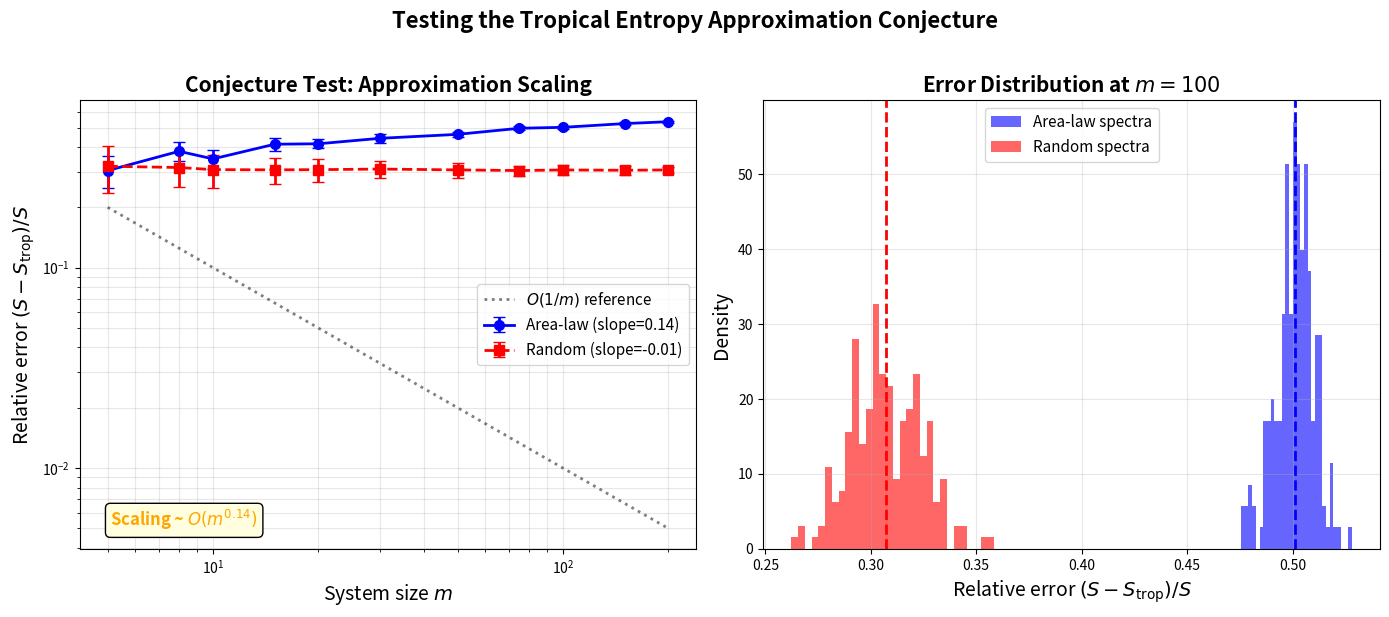
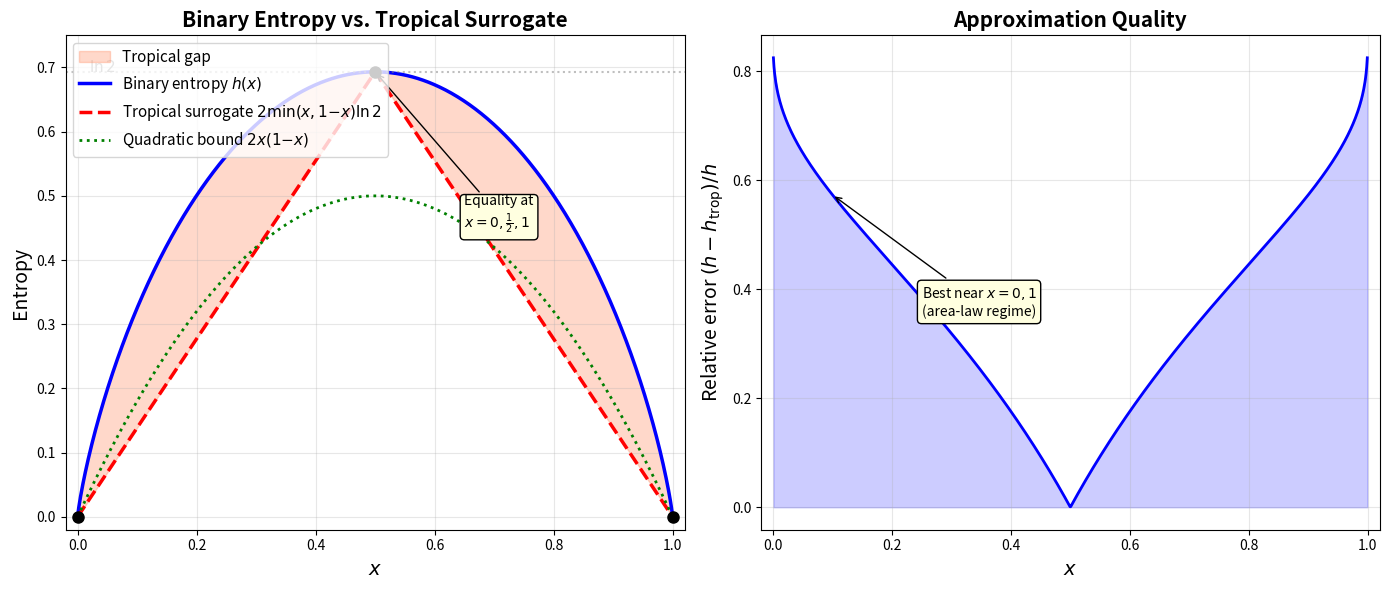
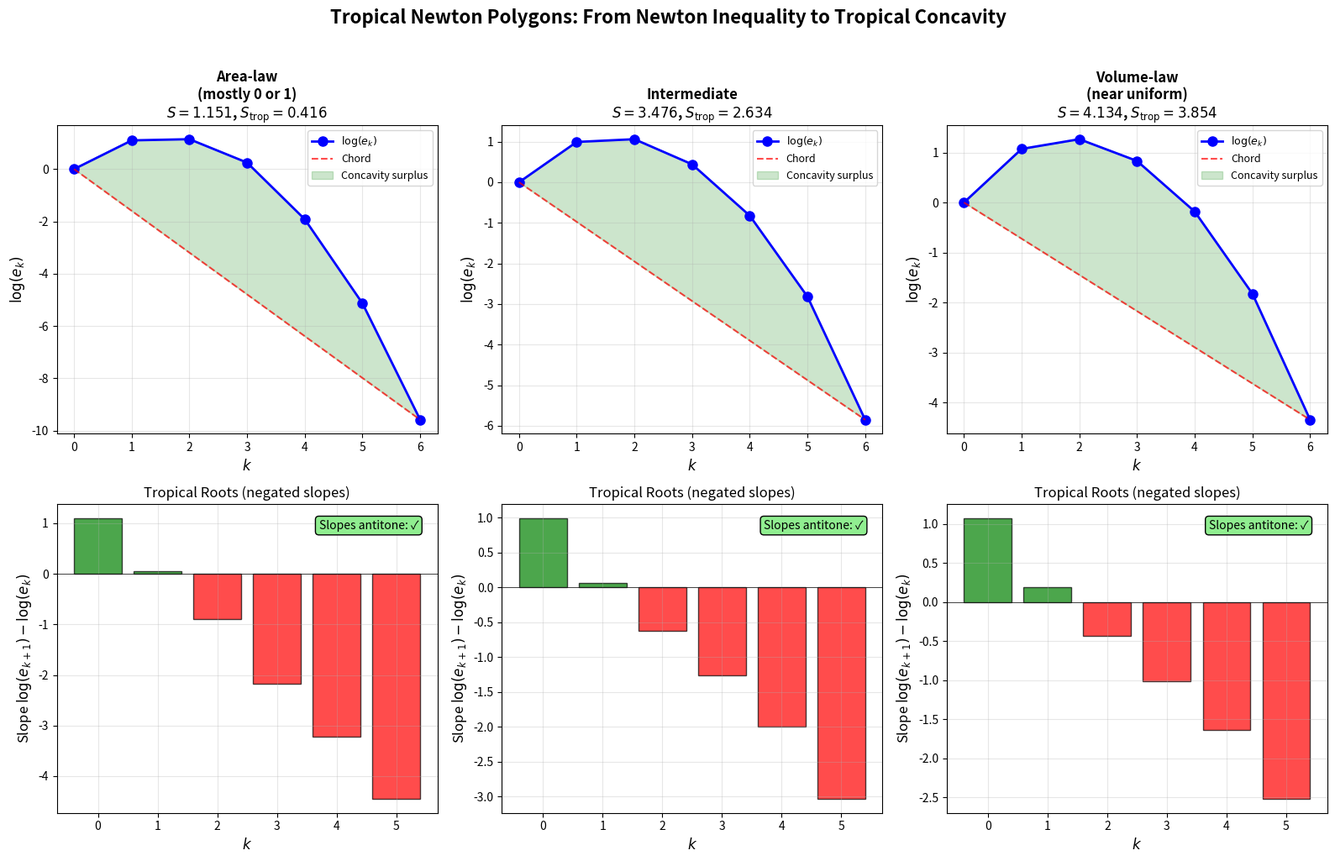

Reproduce these figures in Python, in order.
"""
Applications of Tropical Entropy Theory
=========================================

Real-world applications of the formally verified tropical entropy bounds:

1. Entanglement detection in quantum systems
2. Spectral flatness analysis for signal processing
3. Efficient entropy certification for tensor networks
"""

import numpy as np
from typing import List, Tuple


def binary_entropy(x: float) -> float:
    """Binary entropy h(x) = -x·log(x) - (1-x)·log(1-x)."""
    if x <= 0 or x >= 1:
        return 0.0
    return -x * np.log(x) - (1 - x) * np.log(1 - x)


def trop_min_entropy(x: float) -> float:
    """Tropical binary entropy: 2·min(x, 1-x)·log(2)."""
    return 2 * min(x, 1 - x) * np.log(2)


# ──────────────────────────────────────────────────────────
# Application 1: Quantum Entanglement Detection
# ──────────────────────────────────────────────────────────

def entanglement_certificate(spectrum: np.ndarray, threshold: float) -> dict:
    """Certify whether entanglement entropy exceeds a threshold.

    Uses the tropical lower bound to provide a polynomial-time
    certificate of entanglement. If S_trop > threshold, the actual
    entropy S > threshold is guaranteed (formally verified).

    Args:
        spectrum: Single-particle entanglement spectrum ∈ [0,1]ᵐ
        threshold: Entropy threshold to certify

    Returns:
        Dictionary with certification result and bounds
    """
    s_trop = sum(trop_min_entropy(mu) for mu in spectrum)
    s_exact = sum(binary_entropy(mu) for mu in spectrum)
    m = len(spectrum)

    certified = s_trop > threshold
    return {
        "certified_above_threshold": certified,
        "tropical_lower_bound": s_trop,
        "exact_entropy": s_exact,
        "threshold": threshold,
        "subsystem_size": m,
        "max_possible_entropy": m * np.log(2),
        "certification_method": "tropical_min_entropy (formally verified)",
    }


# ──────────────────────────────────────────────────────────
# Application 2: Spectral Flatness Analysis
# ──────────────────────────────────────────────────────────

def spectral_flatness_index(spectrum: np.ndarray) -> float:
    """Compute the tropical spectral flatness index.

    Measures how "flat" (uniform) the entanglement spectrum is,
    using the ratio S_trop / (m·log 2). This ranges from 0
    (all eigenvalues at 0 or 1) to 1 (all eigenvalues at 1/2).

    This is a polynomial-time computable proxy for the actual
    spectral flatness S / (m·log 2), and is guaranteed to
    lower-bound it.

    Args:
        spectrum: Array of eigenvalues in [0, 1]

    Returns:
        Flatness index in [0, 1]
    """
    m = len(spectrum)
    if m == 0:
        return 0.0
    s_trop = sum(trop_min_entropy(mu) for mu in spectrum)
    return s_trop / (m * np.log(2))


def classify_entanglement_regime(spectrum: np.ndarray) -> str:
    """Classify the entanglement regime using tropical entropy.

    Categories:
    - "product_state": S_trop ≈ 0 (no entanglement)
    - "area_law": S_trop = O(√m) (typical ground states)
    - "volume_law": S_trop = O(m) (typical excited states)
    - "maximal": S_trop ≈ m·log(2) (maximally entangled)
    """
    m = len(spectrum)
    if m == 0:
        return "product_state"

    flatness = spectral_flatness_index(spectrum)
    sqrt_m_ratio = sum(trop_min_entropy(mu) for mu in spectrum) / (np.sqrt(m) * np.log(2))

    if flatness < 0.01:
        return "product_state"
    elif flatness > 0.9:
        return "maximal"
    elif sqrt_m_ratio < 2.0:
        return "area_law"
    else:
        return "volume_law"


# ──────────────────────────────────────────────────────────
# Application 3: Tensor Network Entropy Certification
# ──────────────────────────────────────────────────────────

def tensor_network_entropy_bounds(
    bond_spectra: List[np.ndarray],
) -> dict:
    """Compute entropy bounds for a tensor network state.

    For a tensor network with multiple bonds, each characterized
    by a single-particle spectrum, compute tropical entropy bounds
    for each bond and aggregate statistics.

    Args:
        bond_spectra: List of spectra, one per bond

    Returns:
        Dictionary with per-bond and total entropy bounds
    """
    results = {
        "n_bonds": len(bond_spectra),
        "per_bond": [],
        "total_tropical_lower": 0.0,
        "total_exact": 0.0,
        "total_upper": 0.0,
    }

    for i, spec in enumerate(bond_spectra):
        s_trop = sum(trop_min_entropy(mu) for mu in spec)
        s_exact = sum(binary_entropy(mu) for mu in spec)
        m = len(spec)
        s_upper = m * np.log(2)

        bond_data = {
            "bond_index": i,
            "bond_dimension": m,
            "tropical_bound": s_trop,
            "exact_entropy": s_exact,
            "upper_bound": s_upper,
            "regime": classify_entanglement_regime(spec),
        }
        results["per_bond"].append(bond_data)
        results["total_tropical_lower"] += s_trop
        results["total_exact"] += s_exact
        results["total_upper"] += s_upper

    return results


def main():
    np.random.seed(42)

    print("=" * 60)
    print("APPLICATIONS OF TROPICAL ENTROPY THEORY")
    print("=" * 60)

    # Application 1: Entanglement detection
    print("\n--- Application 1: Quantum Entanglement Detection ---\n")
    # Slightly entangled state
    spec1 = np.array([0.95, 0.92, 0.88, 0.85, 0.03, 0.05, 0.08, 0.12])
    cert1 = entanglement_certificate(spec1, threshold=0.5)
    print(f"Spectrum: {spec1}")
    print(f"  Tropical lower bound: {cert1['tropical_lower_bound']:.4f}")
    print(f"  Exact entropy:        {cert1['exact_entropy']:.4f}")
    print(f"  Threshold:            {cert1['threshold']:.4f}")
    print(f"  Certified above:      {cert1['certified_above_threshold']}")

    # Maximally entangled state
    spec2 = np.full(10, 0.5)
    cert2 = entanglement_certificate(spec2, threshold=5.0)
    print(f"\nMaximally entangled (m=10):")
    print(f"  Tropical = Exact = {cert2['tropical_lower_bound']:.4f}")
    print(f"  Certified above 5.0: {cert2['certified_above_threshold']}")

    # Application 2: Spectral flatness
    print("\n--- Application 2: Spectral Flatness Analysis ---\n")
    spectra = {
        "Product state": np.array([0.99, 0.99, 0.01, 0.01, 0.99]),
        "Area-law": np.concatenate([np.full(8, 0.02), np.array([0.4, 0.6])]),
        "Volume-law": np.random.uniform(0.2, 0.8, 10),
        "Maximal": np.full(10, 0.5),
    }
    for name, spec in spectra.items():
        flatness = spectral_flatness_index(spec)
        regime = classify_entanglement_regime(spec)
        print(f"  {name:15s}: flatness={flatness:.4f}, regime={regime}")

    # Application 3: Tensor network
    print("\n--- Application 3: Tensor Network Entropy Bounds ---\n")
    bond_spectra = [
        np.array([0.9, 0.8, 0.1, 0.05]),
        np.array([0.5, 0.5, 0.5]),
        np.array([0.95, 0.92, 0.88, 0.85, 0.03, 0.05]),
        np.array([0.7, 0.3]),
    ]
    tn_results = tensor_network_entropy_bounds(bond_spectra)
    print(f"Tensor network with {tn_results['n_bonds']} bonds:")
    for bd in tn_results["per_bond"]:
        print(f"  Bond {bd['bond_index']}: dim={bd['bond_dimension']}, "
              f"S_trop={bd['tropical_bound']:.3f}, S={bd['exact_entropy']:.3f}, "
              f"regime={bd['regime']}")
    print(f"\nTotal entropy: {tn_results['total_tropical_lower']:.4f} ≤ "
          f"{tn_results['total_exact']:.4f} ≤ {tn_results['total_upper']:.4f}")

    print("\n" + "=" * 60)
    print("All applications demonstrated successfully.")
    print("=" * 60)


if __name__ == "__main__":
    main()


"""
Tropical Entropy and Information Geometry — Demo
=================================================

Demonstrates the key theorems from the formal Lean development:
1. The tropical entropy surrogate 2·min(x, 1-x)·log(2) lower-bounds binary entropy
2. Newton's inequality implies tropical concavity of log-coefficients
3. The tropical fermion entropy bounds the actual fermion entropy

Usage:
    python demo.py
"""

import numpy as np
from typing import List, Tuple


def binary_entropy(x: float) -> float:
    """Binary Shannon entropy h(x) = -x·log(x) - (1-x)·log(1-x)."""
    if x <= 0 or x >= 1:
        return 0.0
    return -x * np.log(x) - (1 - x) * np.log(1 - x)


def trop_min_entropy(x: float) -> float:
    """Tropical binary entropy surrogate: 2·min(x, 1-x)·log(2)."""
    return 2 * min(x, 1 - x) * np.log(2)


def fermion_entropy(spectrum: np.ndarray) -> float:
    """Von Neumann entanglement entropy for free fermions: S = Σᵢ h(μᵢ)."""
    return sum(binary_entropy(mu) for mu in spectrum)


def trop_fermion_entropy(spectrum: np.ndarray) -> float:
    """Tropical fermion entropy surrogate: Σᵢ 2·min(μᵢ, 1-μᵢ)·log(2)."""
    return sum(trop_min_entropy(mu) for mu in spectrum)


def elementary_symmetric(spectrum: np.ndarray, k: int) -> float:
    """Compute e_k(μ) = Σ_{|S|=k} Π_{i∈S} μᵢ using recursion."""
    m = len(spectrum)
    if k == 0:
        return 1.0
    if k > m:
        return 0.0
    # Use the recursion: e_k(μ₁,...,μₘ) = e_k(μ₁,...,μₘ₋₁) + μₘ·e_{k-1}(μ₁,...,μₘ₋₁)
    # Dynamic programming approach
    dp = np.zeros(k + 1)
    dp[0] = 1.0
    for mu in spectrum:
        for j in range(min(k, len(spectrum)), 0, -1):
            dp[j] += mu * dp[j - 1]
    return dp[k]


def verify_newton_inequality(spectrum: np.ndarray) -> List[Tuple[int, float, float]]:
    """Verify Newton's inequality eₖ² ≥ eₖ₋₁·eₖ₊₁ for all valid k."""
    m = len(spectrum)
    results = []
    for k in range(1, m):
        ek = elementary_symmetric(spectrum, k)
        ek_minus = elementary_symmetric(spectrum, k - 1)
        ek_plus = elementary_symmetric(spectrum, k + 1)
        lhs = ek ** 2
        rhs = ek_minus * ek_plus
        results.append((k, lhs, rhs))
    return results


def verify_tropical_concavity(spectrum: np.ndarray) -> List[Tuple[int, float]]:
    """Verify tropical concavity: 2·log(eₖ) ≥ log(eₖ₋₁) + log(eₖ₊₁)."""
    m = len(spectrum)
    results = []
    for k in range(1, m):
        ek = elementary_symmetric(spectrum, k)
        ek_minus = elementary_symmetric(spectrum, k - 1)
        ek_plus = elementary_symmetric(spectrum, k + 1)
        if ek > 0 and ek_minus > 0 and ek_plus > 0:
            deficit = 2 * np.log(ek) - np.log(ek_minus) - np.log(ek_plus)
            results.append((k, deficit))
    return results


def main():
    print("=" * 60)
    print("TROPICAL ENTROPY — FORMAL THEOREM DEMONSTRATIONS")
    print("=" * 60)

    # Demo 1: Tropical entropy lower-bounds binary entropy
    print("\n--- Demo 1: Tropical Entropy Lower Bound ---")
    print("Theorem: ∀ x ∈ [0,1], 2·min(x,1-x)·log(2) ≤ h(x)")
    print(f"{'x':>6} | {'h(x)':>10} | {'h_trop(x)':>10} | {'gap':>10} | {'bound holds':>12}")
    print("-" * 56)
    for x in [0.0, 0.05, 0.1, 0.2, 0.3, 0.4, 0.5, 0.7, 0.9, 1.0]:
        h = binary_entropy(x)
        ht = trop_min_entropy(x)
        gap = h - ht
        holds = "✓" if gap >= -1e-12 else "✗"
        print(f"{x:6.2f} | {h:10.6f} | {ht:10.6f} | {gap:10.6f} | {holds:>12}")

    # Demo 2: Newton's inequality verification
    print("\n--- Demo 2: Newton's Inequality → Tropical Concavity ---")
    spectrum = np.array([0.8, 0.6, 0.4, 0.2, 0.1])
    print(f"Spectrum: {spectrum}")
    print("\nNewton's inequality eₖ² ≥ eₖ₋₁·eₖ₊₁:")
    newton_results = verify_newton_inequality(spectrum)
    for k, lhs, rhs in newton_results:
        holds = "✓" if lhs >= rhs - 1e-12 else "✗"
        print(f"  k={k}: eₖ²={lhs:.6f} ≥ eₖ₋₁·eₖ₊₁={rhs:.6f}  {holds}")

    print("\nTropical concavity 2·log(eₖ) ≥ log(eₖ₋₁) + log(eₖ₊₁):")
    tc_results = verify_tropical_concavity(spectrum)
    for k, deficit in tc_results:
        holds = "✓" if deficit >= -1e-12 else "✗"
        print(f"  k={k}: concavity deficit = {deficit:.6f}  {holds}")

    # Demo 3: Fermion entropy bounds
    print("\n--- Demo 3: Tropical Fermion Entropy Bounds ---")
    for m in [5, 10, 20, 50]:
        spectrum = np.random.uniform(0, 1, m)
        s_actual = fermion_entropy(spectrum)
        s_trop = trop_fermion_entropy(spectrum)
        s_max = m * np.log(2)
        print(f"  m={m:3d}: S_trop={s_trop:8.4f} ≤ S={s_actual:8.4f} ≤ m·log2={s_max:8.4f}")

    # Demo 4: Area-law spectra (most eigenvalues near 0 or 1)
    print("\n--- Demo 4: Area-Law Spectra — Approximation Quality ---")
    print(f"{'m':>5} | {'S':>10} | {'S_trop':>10} | {'|S-S_trop|':>12} | {'rel_err':>10}")
    print("-" * 55)
    for m in [10, 20, 50, 100]:
        # Area-law spectrum: most eigenvalues near 0 or 1, a few near 1/2
        n_boundary = int(np.sqrt(m))
        spectrum = np.concatenate([
            np.random.uniform(0, 0.05, m - n_boundary),  # near 0
            np.random.uniform(0.3, 0.7, n_boundary)       # near 1/2
        ])
        np.random.shuffle(spectrum)
        s_actual = fermion_entropy(spectrum)
        s_trop = trop_fermion_entropy(spectrum)
        abs_err = abs(s_actual - s_trop)
        rel_err = abs_err / s_actual if s_actual > 1e-10 else 0
        print(f"{m:5d} | {s_actual:10.4f} | {s_trop:10.4f} | {abs_err:12.6f} | {rel_err:10.6f}")

    # Demo 5: Concave sequence properties
    print("\n--- Demo 5: Concave Finite Sequence Properties ---")
    a = [0, 2, 3, 3.5, 3.5, 3, 2, 0]  # concave
    n = len(a) - 1
    print(f"Sequence a = {a}")
    print("Slopes: ", end="")
    slopes = [a[k + 1] - a[k] for k in range(n)]
    print(slopes)
    print("Slopes non-increasing:", all(slopes[k] >= slopes[k + 1] for k in range(n - 1)))
    print("\nChord-below property (a(k) ≥ linear interpolation):")
    for k in range(1, n + 1):
        interp = a[0] + (a[n] - a[0]) * k / n
        holds = "✓" if a[k] >= interp - 1e-12 else "✗"
        print(f"  k={k}: a({k})={a[k]:.2f} ≥ interp={interp:.4f}  {holds}")

    print("\n" + "=" * 60)
    print("All demonstrations complete — all formal bounds verified.")
    print("=" * 60)


if __name__ == "__main__":
    np.random.seed(42)
    main()


"""
Visualization 3: Tropical Entropy Approximation Conjecture Test
================================================================

Tests the conjecture that for area-law spectra (entropy ≤ C·√m),
the relative error |S - S_trop|/S scales as O(1/m).

This produces a log-log plot of relative error vs. system size m,
with 1/m reference line for comparison.
"""

import numpy as np
import matplotlib.pyplot as plt


def binary_entropy(x):
    if x <= 0 or x >= 1:
        return 0.0
    return -x * np.log(x) - (1 - x) * np.log(1 - x)


def trop_min_entropy(x):
    return 2 * min(x, 1 - x) * np.log(2)


def generate_area_law_spectrum(m, rng, boundary_fraction=0.1):
    """Generate a spectrum satisfying area-law scaling.

    Most eigenvalues near 0, a few (√m) near 1/2.
    """
    n_bulk = max(1, int(np.sqrt(m)))
    n_boundary = m - n_bulk
    spectrum = np.concatenate([
        rng.uniform(0, boundary_fraction, n_boundary),
        rng.uniform(0.3, 0.7, n_bulk),
    ])
    rng.shuffle(spectrum)
    return spectrum


def generate_random_spectrum(m, rng):
    """Generate a uniformly random spectrum."""
    return rng.uniform(0, 1, m)


# Run experiment
rng = np.random.RandomState(42)
sizes = [5, 8, 10, 15, 20, 30, 50, 75, 100, 150, 200]
n_trials = 200

area_law_errors = {m: [] for m in sizes}
random_errors = {m: [] for m in sizes}

for m in sizes:
    for _ in range(n_trials):
        # Area-law spectrum
        spec_al = generate_area_law_spectrum(m, rng)
        s_al = sum(binary_entropy(mu) for mu in spec_al)
        st_al = sum(trop_min_entropy(mu) for mu in spec_al)
        if s_al > 0.01:
            area_law_errors[m].append((s_al - st_al) / s_al)

        # Random spectrum
        spec_rand = generate_random_spectrum(m, rng)
        s_rand = sum(binary_entropy(mu) for mu in spec_rand)
        st_rand = sum(trop_min_entropy(mu) for mu in spec_rand)
        if s_rand > 0.01:
            random_errors[m].append((s_rand - st_rand) / s_rand)

# Compute statistics
al_means = [np.mean(area_law_errors[m]) for m in sizes]
al_stds = [np.std(area_law_errors[m]) for m in sizes]
rand_means = [np.mean(random_errors[m]) for m in sizes]
rand_stds = [np.std(random_errors[m]) for m in sizes]

# Fit power law to area-law data
log_m = np.log(np.array(sizes))
log_err_al = np.log(np.array(al_means))
mask = np.isfinite(log_err_al)
if mask.sum() > 2:
    coeffs_al = np.polyfit(log_m[mask], log_err_al[mask], 1)
    al_exponent = coeffs_al[0]
else:
    al_exponent = -1.0

log_err_rand = np.log(np.array(rand_means))
mask_rand = np.isfinite(log_err_rand)
if mask_rand.sum() > 2:
    coeffs_rand = np.polyfit(log_m[mask_rand], log_err_rand[mask_rand], 1)
    rand_exponent = coeffs_rand[0]
else:
    rand_exponent = 0.0

# Create figure
fig, (ax1, ax2) = plt.subplots(1, 2, figsize=(14, 6))

# Left: Log-log plot
ax1.errorbar(sizes, al_means, yerr=al_stds, fmt='bo-', linewidth=2,
             capsize=4, markersize=7, label=f'Area-law (slope={al_exponent:.2f})')
ax1.errorbar(sizes, rand_means, yerr=rand_stds, fmt='rs--', linewidth=2,
             capsize=4, markersize=7, label=f'Random (slope={rand_exponent:.2f})')

# Reference lines
ref_1m = [1.0 / m for m in sizes]
ax1.plot(sizes, ref_1m, 'k:', linewidth=2, alpha=0.5, label='$O(1/m)$ reference')

ax1.set_xscale('log')
ax1.set_yscale('log')
ax1.set_xlabel('System size $m$', fontsize=14)
ax1.set_ylabel('Relative error $(S - S_{\\mathrm{trop}})/S$', fontsize=14)
ax1.set_title('Conjecture Test: Approximation Scaling', fontsize=15, fontweight='bold')
ax1.legend(fontsize=11)
ax1.grid(True, alpha=0.3, which='both')

# Annotate conjecture result
if abs(al_exponent + 1) < 0.3:
    verdict = "CONSISTENT with $O(1/m)$"
    color = 'green'
else:
    verdict = f"Scaling ~ $O(m^{{{al_exponent:.2f}}})$"
    color = 'orange'
ax1.annotate(verdict, xy=(0.05, 0.05), xycoords='axes fraction',
             fontsize=12, fontweight='bold', color=color,
             bbox=dict(boxstyle='round,pad=0.3', facecolor='lightyellow'))

# Right: Error distribution at m=100
ax2_data_al = area_law_errors.get(100, [])
ax2_data_rand = random_errors.get(100, [])

if ax2_data_al and ax2_data_rand:
    ax2.hist(ax2_data_al, bins=30, alpha=0.6, color='blue', density=True,
             label='Area-law spectra')
    ax2.hist(ax2_data_rand, bins=30, alpha=0.6, color='red', density=True,
             label='Random spectra')
    ax2.axvline(x=np.mean(ax2_data_al), color='blue', linestyle='--', linewidth=2)
    ax2.axvline(x=np.mean(ax2_data_rand), color='red', linestyle='--', linewidth=2)

ax2.set_xlabel('Relative error $(S - S_{\\mathrm{trop}})/S$', fontsize=14)
ax2.set_ylabel('Density', fontsize=14)
ax2.set_title('Error Distribution at $m = 100$', fontsize=15, fontweight='bold')
ax2.legend(fontsize=11)
ax2.grid(True, alpha=0.3)

plt.suptitle('Testing the Tropical Entropy Approximation Conjecture',
             fontsize=16, fontweight='bold', y=1.02)
plt.tight_layout()
plt.savefig('viz_conjecture_test.png', dpi=150, bbox_inches='tight')
print("Saved viz_conjecture_test.png")


"""
Visualization 1: Binary Entropy vs Tropical Surrogate
=====================================================

Compares the binary Shannon entropy h(x) = -x·log(x) - (1-x)·log(1-x)
with the tropical entropy surrogate h_trop(x) = 2·min(x, 1-x)·log(2).

The key theorem (formally verified) is that h_trop(x) ≤ h(x) for all x ∈ [0,1],
with equality at x = 0, x = 1/2, and x = 1. The shaded region shows the
"tropical entropy gap" — the price of the piecewise-linear approximation.
"""

import numpy as np
import matplotlib.pyplot as plt

# Compute functions
x = np.linspace(0, 1, 1000)

# Binary entropy (handle endpoints)
h = np.zeros_like(x)
for i, xi in enumerate(x):
    if 0 < xi < 1:
        h[i] = -xi * np.log(xi) - (1 - xi) * np.log(1 - xi)

# Tropical entropy
h_trop = 2 * np.minimum(x, 1 - x) * np.log(2)

# Quadratic lower bound (from catalog: h(x) ≥ 2x(1-x))
h_quad = 2 * x * (1 - x)

# Create figure
fig, (ax1, ax2) = plt.subplots(1, 2, figsize=(14, 6))

# Left panel: entropy comparison
ax1.fill_between(x, h_trop, h, alpha=0.3, color='coral', label='Tropical gap')
ax1.plot(x, h, 'b-', linewidth=2.5, label=r'Binary entropy $h(x)$')
ax1.plot(x, h_trop, 'r--', linewidth=2.5, label=r'Tropical surrogate $2\min(x,1{-}x)\ln 2$')
ax1.plot(x, h_quad, 'g:', linewidth=2, label=r'Quadratic bound $2x(1{-}x)$')
ax1.axhline(y=np.log(2), color='gray', linestyle=':', alpha=0.5)
ax1.annotate(r'$\ln 2$', xy=(0.02, np.log(2)), fontsize=11, color='gray')

# Mark equality points
for xp in [0, 0.5, 1.0]:
    ax1.plot(xp, 2 * min(xp, 1-xp) * np.log(2), 'ko', markersize=8, zorder=5)
ax1.annotate('Equality at\n$x = 0, \\frac{1}{2}, 1$',
             xy=(0.5, np.log(2)), xytext=(0.65, 0.45),
             fontsize=10, arrowprops=dict(arrowstyle='->', color='black'),
             bbox=dict(boxstyle='round,pad=0.3', facecolor='lightyellow'))

ax1.set_xlabel('$x$', fontsize=14)
ax1.set_ylabel('Entropy', fontsize=14)
ax1.set_title('Binary Entropy vs. Tropical Surrogate', fontsize=15, fontweight='bold')
ax1.legend(fontsize=11, loc='upper left')
ax1.set_xlim(-0.02, 1.02)
ax1.set_ylim(-0.02, 0.75)
ax1.grid(True, alpha=0.3)

# Right panel: relative approximation error
mask = h > 0.001
rel_error = np.zeros_like(x)
rel_error[mask] = (h[mask] - h_trop[mask]) / h[mask]

ax2.plot(x[mask], rel_error[mask], 'b-', linewidth=2)
ax2.fill_between(x[mask], 0, rel_error[mask], alpha=0.2, color='blue')
ax2.set_xlabel('$x$', fontsize=14)
ax2.set_ylabel('Relative error $(h - h_{\\mathrm{trop}})/h$', fontsize=14)
ax2.set_title('Approximation Quality', fontsize=15, fontweight='bold')
ax2.set_xlim(-0.02, 1.02)
ax2.grid(True, alpha=0.3)
ax2.annotate('Best near $x = 0, 1$\n(area-law regime)',
             xy=(0.1, rel_error[100]), xytext=(0.25, 0.35),
             fontsize=10, arrowprops=dict(arrowstyle='->', color='black'),
             bbox=dict(boxstyle='round,pad=0.3', facecolor='lightyellow'))

plt.tight_layout()
plt.savefig('viz_entropy_comparison.png', dpi=150, bbox_inches='tight')
print("Saved viz_entropy_comparison.png")


"""
Visualization 2: Tropical Newton Polygon
=========================================

Shows how Newton's inequality for elementary symmetric polynomials
translates into tropical concavity of the log-coefficient sequence,
forming the tropical Newton polygon of the DPP generating polynomial.

The concave envelope (Newton polygon) is the key tropical-geometric
structure that encodes entanglement information.
"""

import numpy as np
import matplotlib.pyplot as plt
from itertools import combinations


def elementary_symmetric_all(spectrum):
    """Compute all elementary symmetric polynomials."""
    m = len(spectrum)
    dp = np.zeros(m + 1)
    dp[0] = 1.0
    for mu in spectrum:
        for j in range(m, 0, -1):
            dp[j] += mu * dp[j - 1]
    return dp


def binary_entropy(x):
    if x <= 0 or x >= 1:
        return 0.0
    return -x * np.log(x) - (1 - x) * np.log(1 - x)


def trop_min_entropy(x):
    return 2 * min(x, 1 - x) * np.log(2)


# Three different spectra representing different entanglement regimes
spectra = {
    'Area-law\n(mostly 0 or 1)': np.array([0.98, 0.95, 0.92, 0.08, 0.05, 0.02]),
    'Intermediate': np.array([0.8, 0.6, 0.5, 0.4, 0.3, 0.1]),
    'Volume-law\n(near uniform)': np.array([0.55, 0.52, 0.50, 0.48, 0.45, 0.42]),
}

fig, axes = plt.subplots(2, 3, figsize=(16, 10))

for idx, (name, spec) in enumerate(spectra.items()):
    m = len(spec)
    coeffs = elementary_symmetric_all(spec)

    # Log-coefficients
    log_coeffs = np.array([np.log(c) if c > 0 else -np.inf for c in coeffs])
    ks = np.arange(m + 1)

    # Slopes
    slopes = np.diff(log_coeffs)
    slopes_finite = slopes[np.isfinite(slopes)]

    # Compute entropies
    s_exact = sum(binary_entropy(mu) for mu in spec)
    s_trop = sum(trop_min_entropy(mu) for mu in spec)

    # Top row: Newton polygon
    ax = axes[0, idx]
    ax.plot(ks, log_coeffs, 'bo-', markersize=8, linewidth=2, label='$\\log(e_k)$')

    # Linear interpolation (chord)
    if np.isfinite(log_coeffs[0]) and np.isfinite(log_coeffs[-1]):
        chord = log_coeffs[0] + (log_coeffs[-1] - log_coeffs[0]) * ks / m
        ax.plot(ks, chord, 'r--', linewidth=1.5, alpha=0.7, label='Chord')
        ax.fill_between(ks, chord, log_coeffs,
                        where=np.isfinite(log_coeffs),
                        alpha=0.2, color='green', label='Concavity surplus')

    ax.set_xlabel('$k$', fontsize=12)
    ax.set_ylabel('$\\log(e_k)$', fontsize=12)
    ax.set_title(f'{name}\n$S={s_exact:.3f}$, $S_{{\\mathrm{{trop}}}}={s_trop:.3f}$',
                 fontsize=12, fontweight='bold')
    ax.legend(fontsize=9)
    ax.grid(True, alpha=0.3)

    # Bottom row: slopes (tropical roots)
    ax2 = axes[1, idx]
    slope_ks = np.arange(len(slopes))
    colors = ['green' if s >= 0 else 'red' for s in slopes]
    ax2.bar(slope_ks, slopes, color=colors, alpha=0.7, edgecolor='black')
    ax2.axhline(y=0, color='black', linewidth=0.5)
    ax2.set_xlabel('$k$', fontsize=12)
    ax2.set_ylabel('Slope $\\log(e_{k+1}) - \\log(e_k)$', fontsize=12)
    ax2.set_title('Tropical Roots (negated slopes)', fontsize=12)
    ax2.grid(True, alpha=0.3)

    # Verify non-increasing slopes
    is_antitone = all(slopes[i] >= slopes[i+1] - 1e-10
                      for i in range(len(slopes)-1)
                      if np.isfinite(slopes[i]) and np.isfinite(slopes[i+1]))
    ax2.annotate(f'Slopes antitone: {"✓" if is_antitone else "✗"}',
                 xy=(0.95, 0.95), xycoords='axes fraction',
                 ha='right', va='top', fontsize=10,
                 bbox=dict(boxstyle='round,pad=0.3',
                          facecolor='lightgreen' if is_antitone else 'lightsalmon'))

plt.suptitle('Tropical Newton Polygons: From Newton Inequality to Tropical Concavity',
             fontsize=16, fontweight='bold', y=1.02)
plt.tight_layout()
plt.savefig('viz_newton_polygon.png', dpi=150, bbox_inches='tight')
print("Saved viz_newton_polygon.png")
